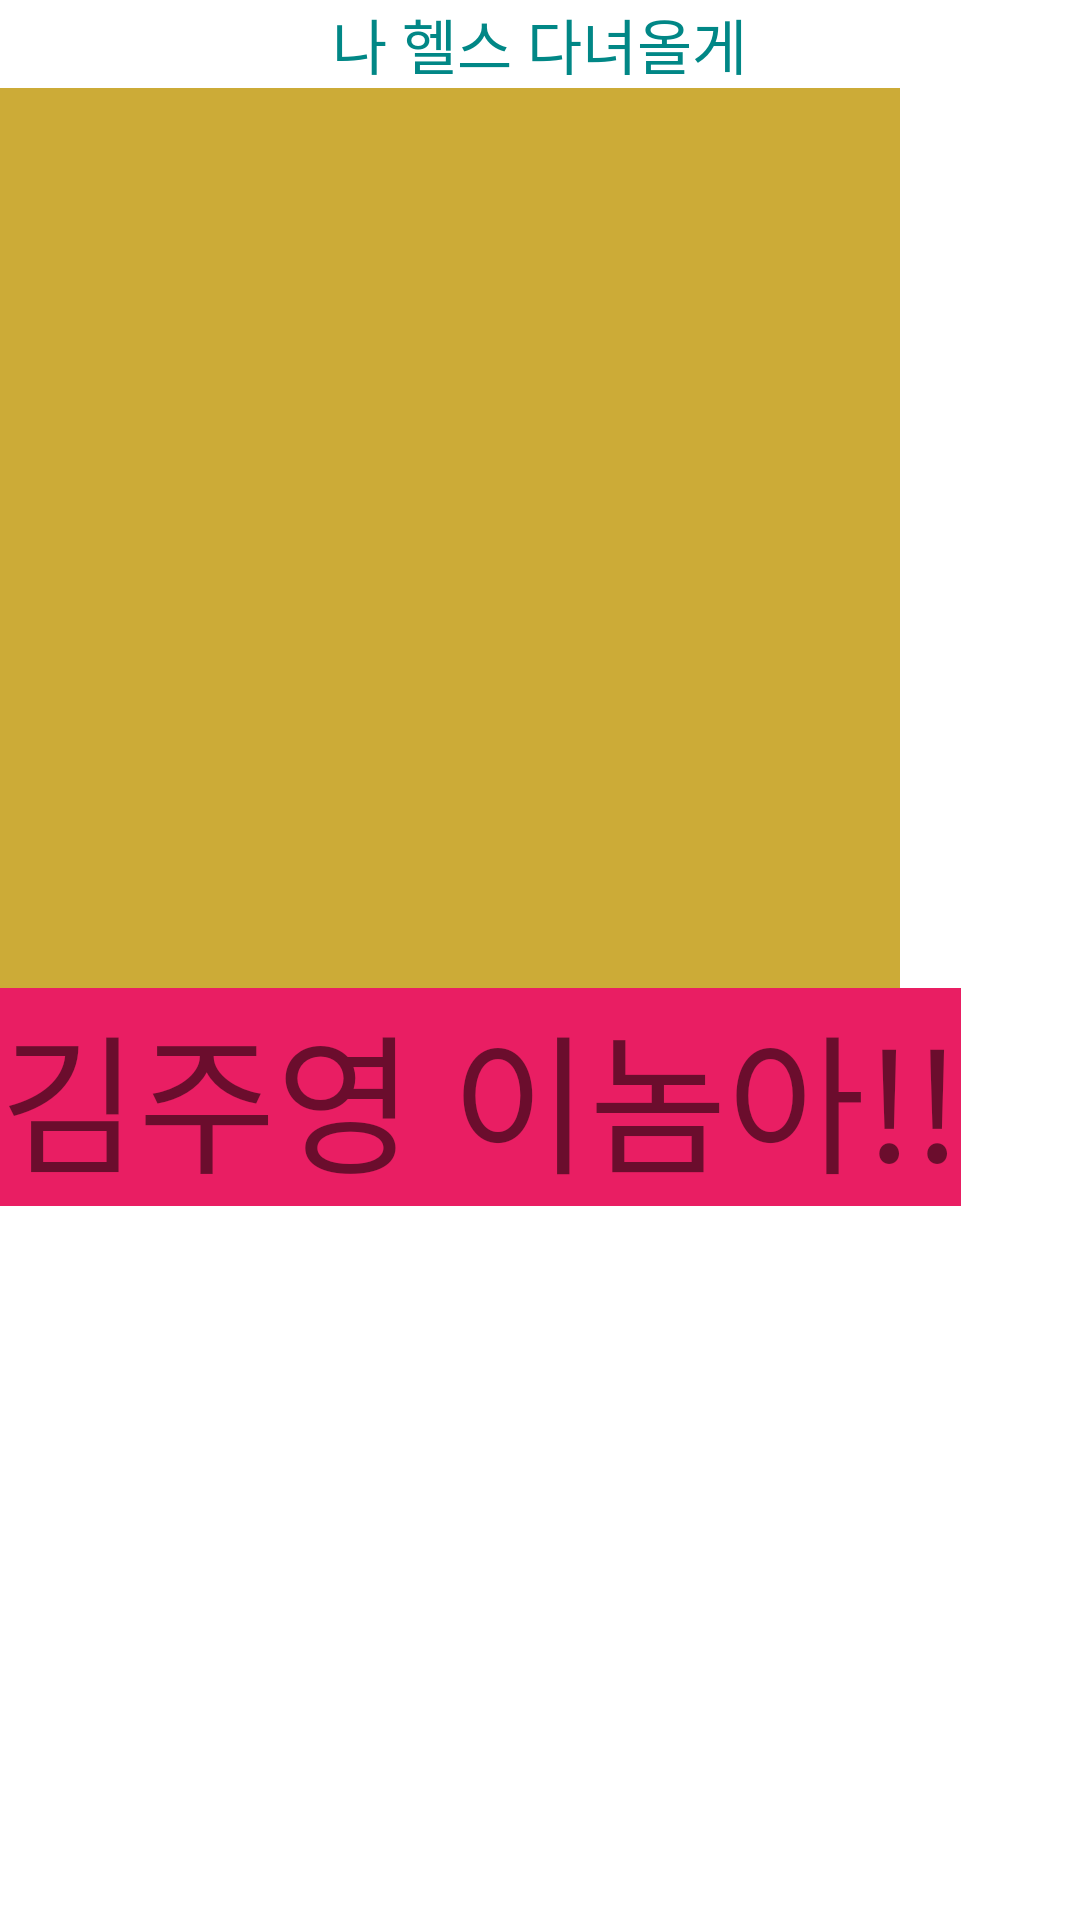

Android layout source for this screen:
<!-- AndroidManifest.xml: application theme Theme.MyApplication -->
<!-- res/layout/activity_main.xml -->
<?xml version="1.0" encoding="utf-8"?>
<LinearLayout xmlns:android="http://schemas.android.com/apk/res/android"
    xmlns:app="http://schemas.android.com/apk/res-auto"
    xmlns:tools="http://schemas.android.com/tools"
    android:layout_width="match_parent"
    android:layout_height="match_parent"
    android:orientation="vertical"
    tools:context=".android_study.MainActivity">

    <TextView
        android:layout_width="wrap_content"
        android:layout_height="wrap_content"
        android:text="나 헬스 다녀올게"
        android:layout_gravity="center"
        android:textSize="20dp"
        android:textColor="@color/teal_700" />
    <ImageView
        android:layout_width="300dp"
        android:background="#CCAB37"
        android:layout_height="300dp"/>
    <TextView
        android:layout_width="wrap_content"
        android:layout_height="wrap_content"
        android:textSize="50dp"
        android:background="#E91E63"
        android:text="김주영 이놈아!!"/>


</LinearLayout>
<!-- resources referenced by this layout -->
<resources>
  <color name="teal_700">#FF018786</color>
  <style name="Theme.MyApplication" parent="Theme.MaterialComponents.DayNight.DarkActionBar">
          
          <item name="colorPrimary">@color/purple_500</item>
          <item name="colorPrimaryVariant">@color/purple_700</item>
          <item name="colorOnPrimary">@color/white</item>
          
          <item name="colorSecondary">@color/teal_200</item>
          <item name="colorSecondaryVariant">@color/teal_700</item>
          <item name="colorOnSecondary">@color/black</item>
          
          <item name="android:statusBarColor" tools:targetApi="l">?attr/colorPrimaryVariant</item>
          
      </style>
  <color name="purple_500">#FF6200EE</color>
  <color name="purple_700">#FF3700B3</color>
  <color name="white">#FFFFFFFF</color>
  <color name="teal_200">#FF03DAC5</color>
  <color name="black">#FF000000</color>
</resources>
